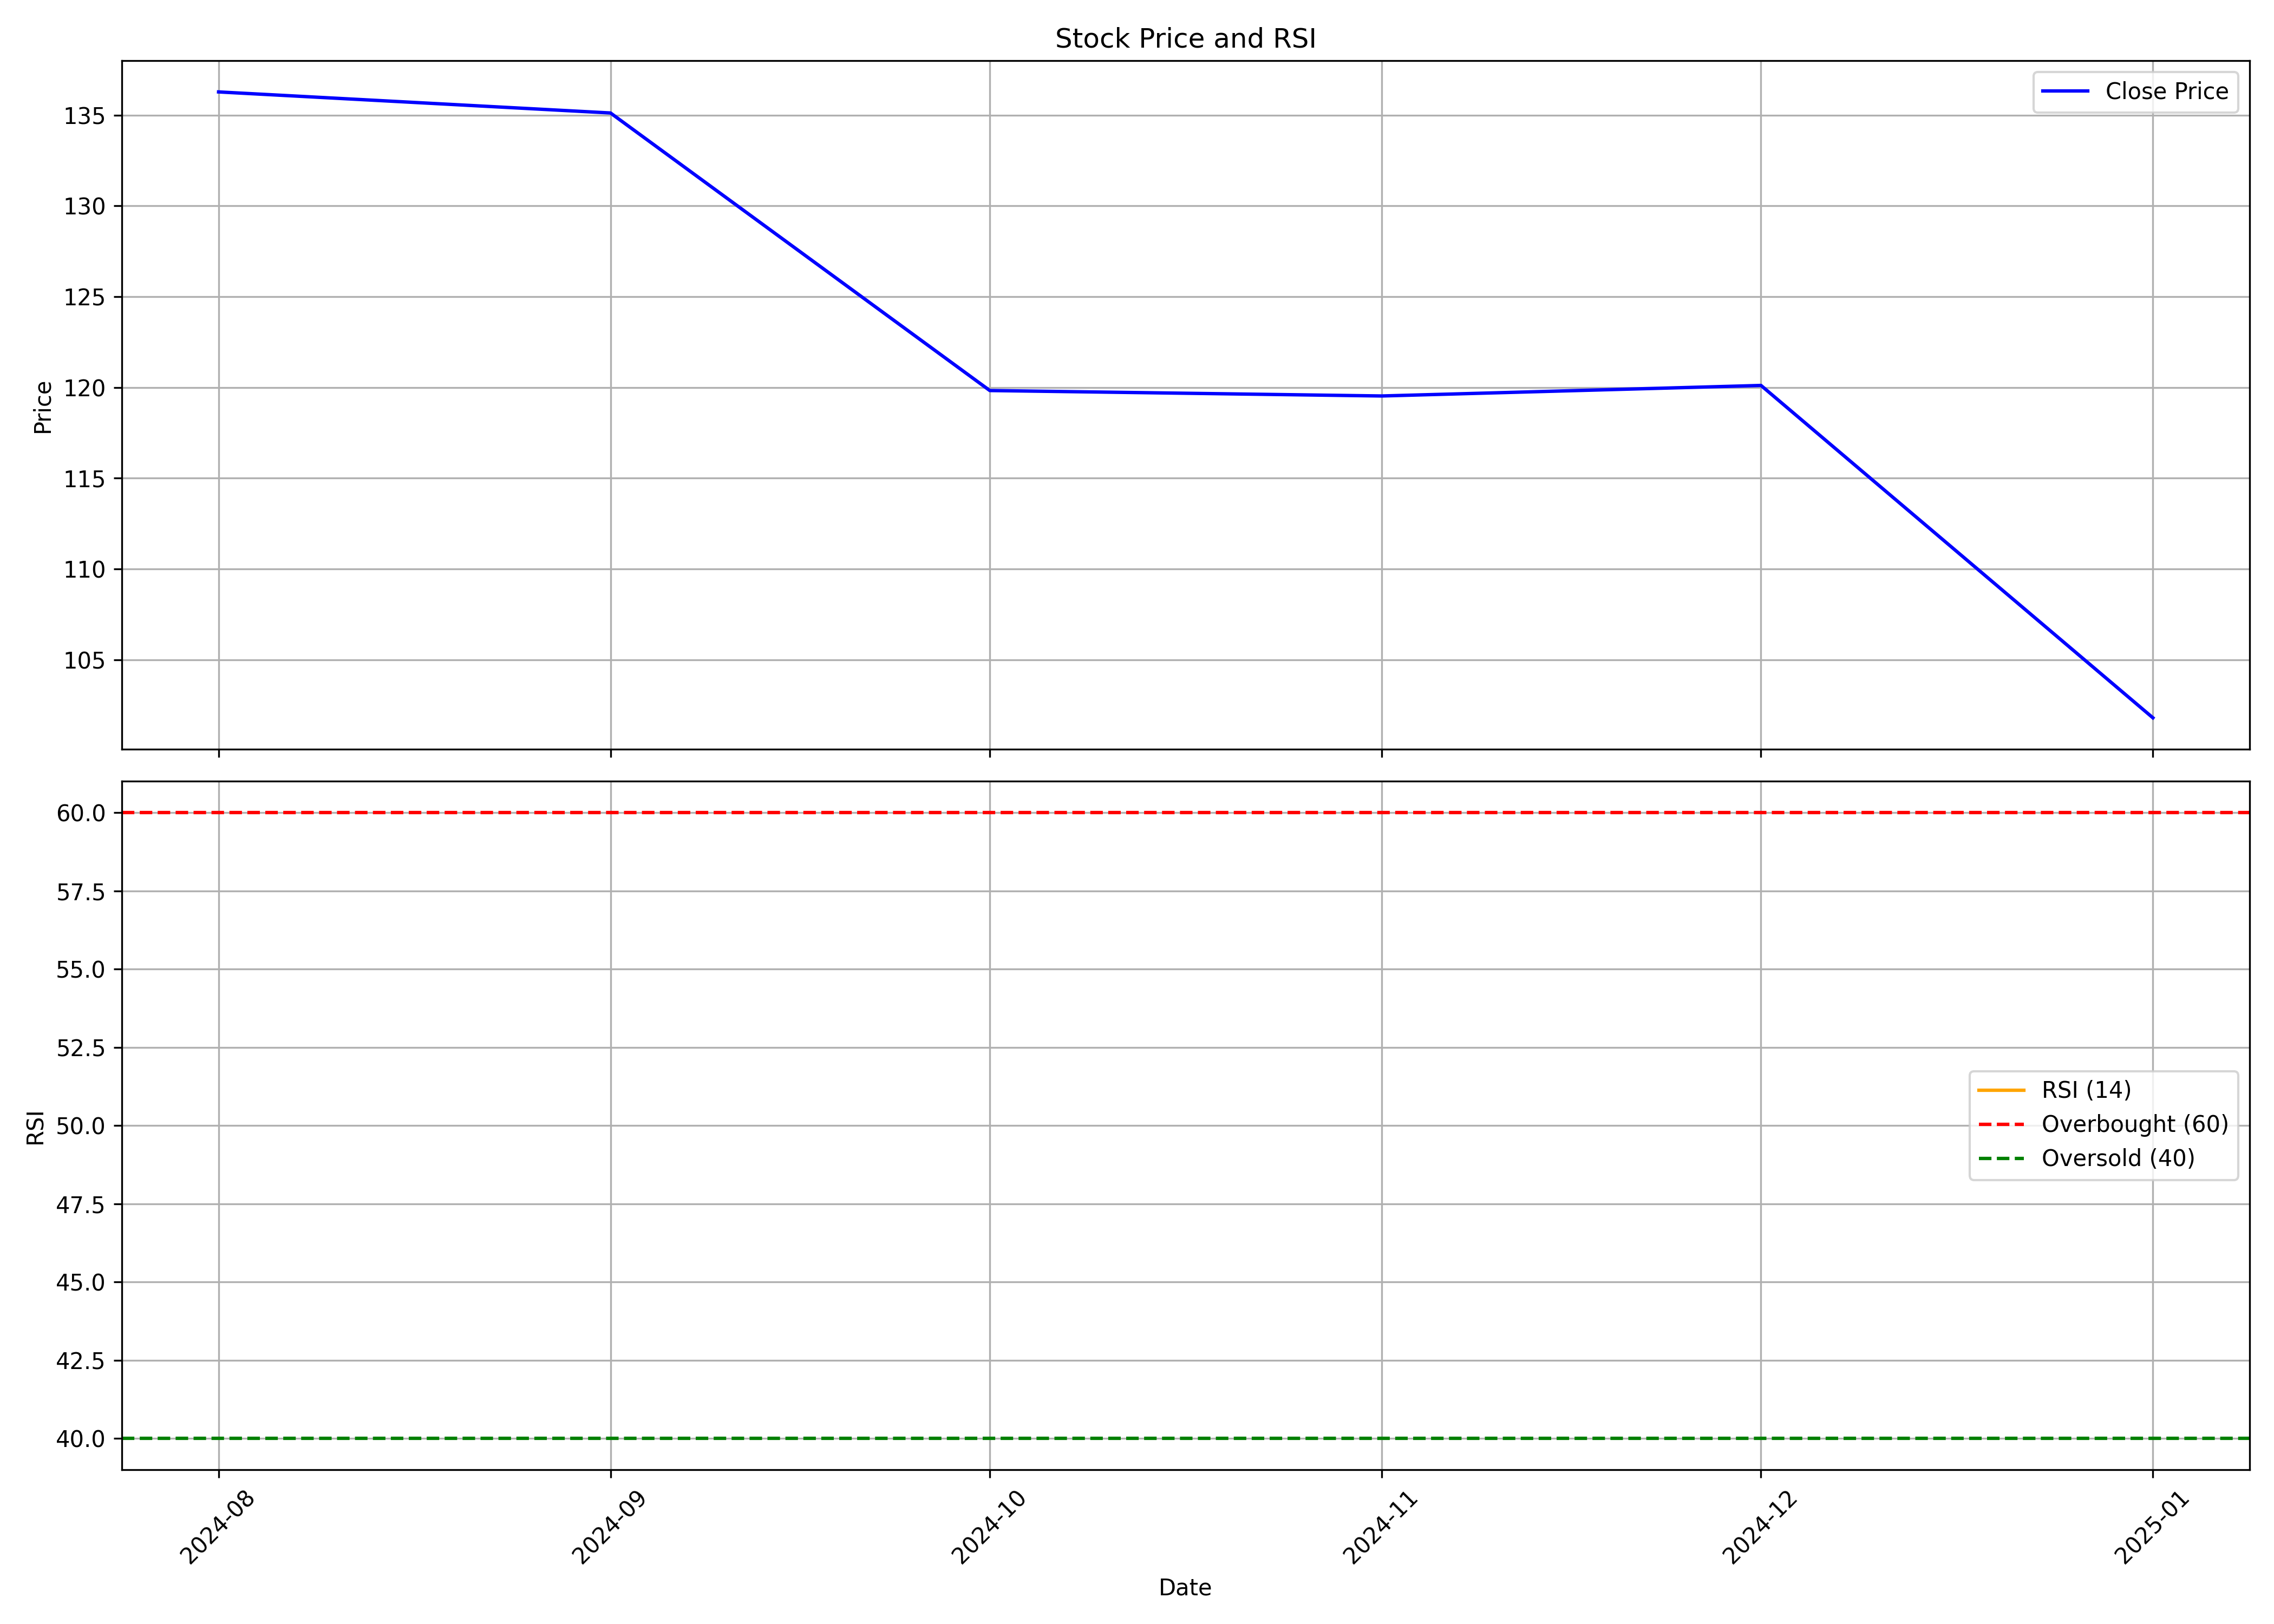

The table this chart was drawn from, first rows:
, Unnamed: 0.1, Unnamed: 0, date, symbol, open, high, low, close, volume, rsi
0, 0, 0, 2024-08-01, SANSTAR, 119.4, 144.0, 110.0, 136.3, 108152719, 
1, 1, 1, 2024-09-01, SANSTAR, 136.7, 158.8, 129.2, 135.1, 82335467, 
2, 2, 2, 2024-10-01, SANSTAR, 134.5, 137.5, 116.5, 119.8, 24185531, 
3, 3, 3, 2024-11-01, SANSTAR, 120.0, 125.1, 104.9, 119.5, 14408738, 
4, 4, 4, 2024-12-01, SANSTAR, 119.0, 137.8, 117.1, 120.1, 15689529, 
5, 5, 5, 2025-01-01, SANSTAR, 120.2, 133.8, 98.21, 101.8, 9144907, 
